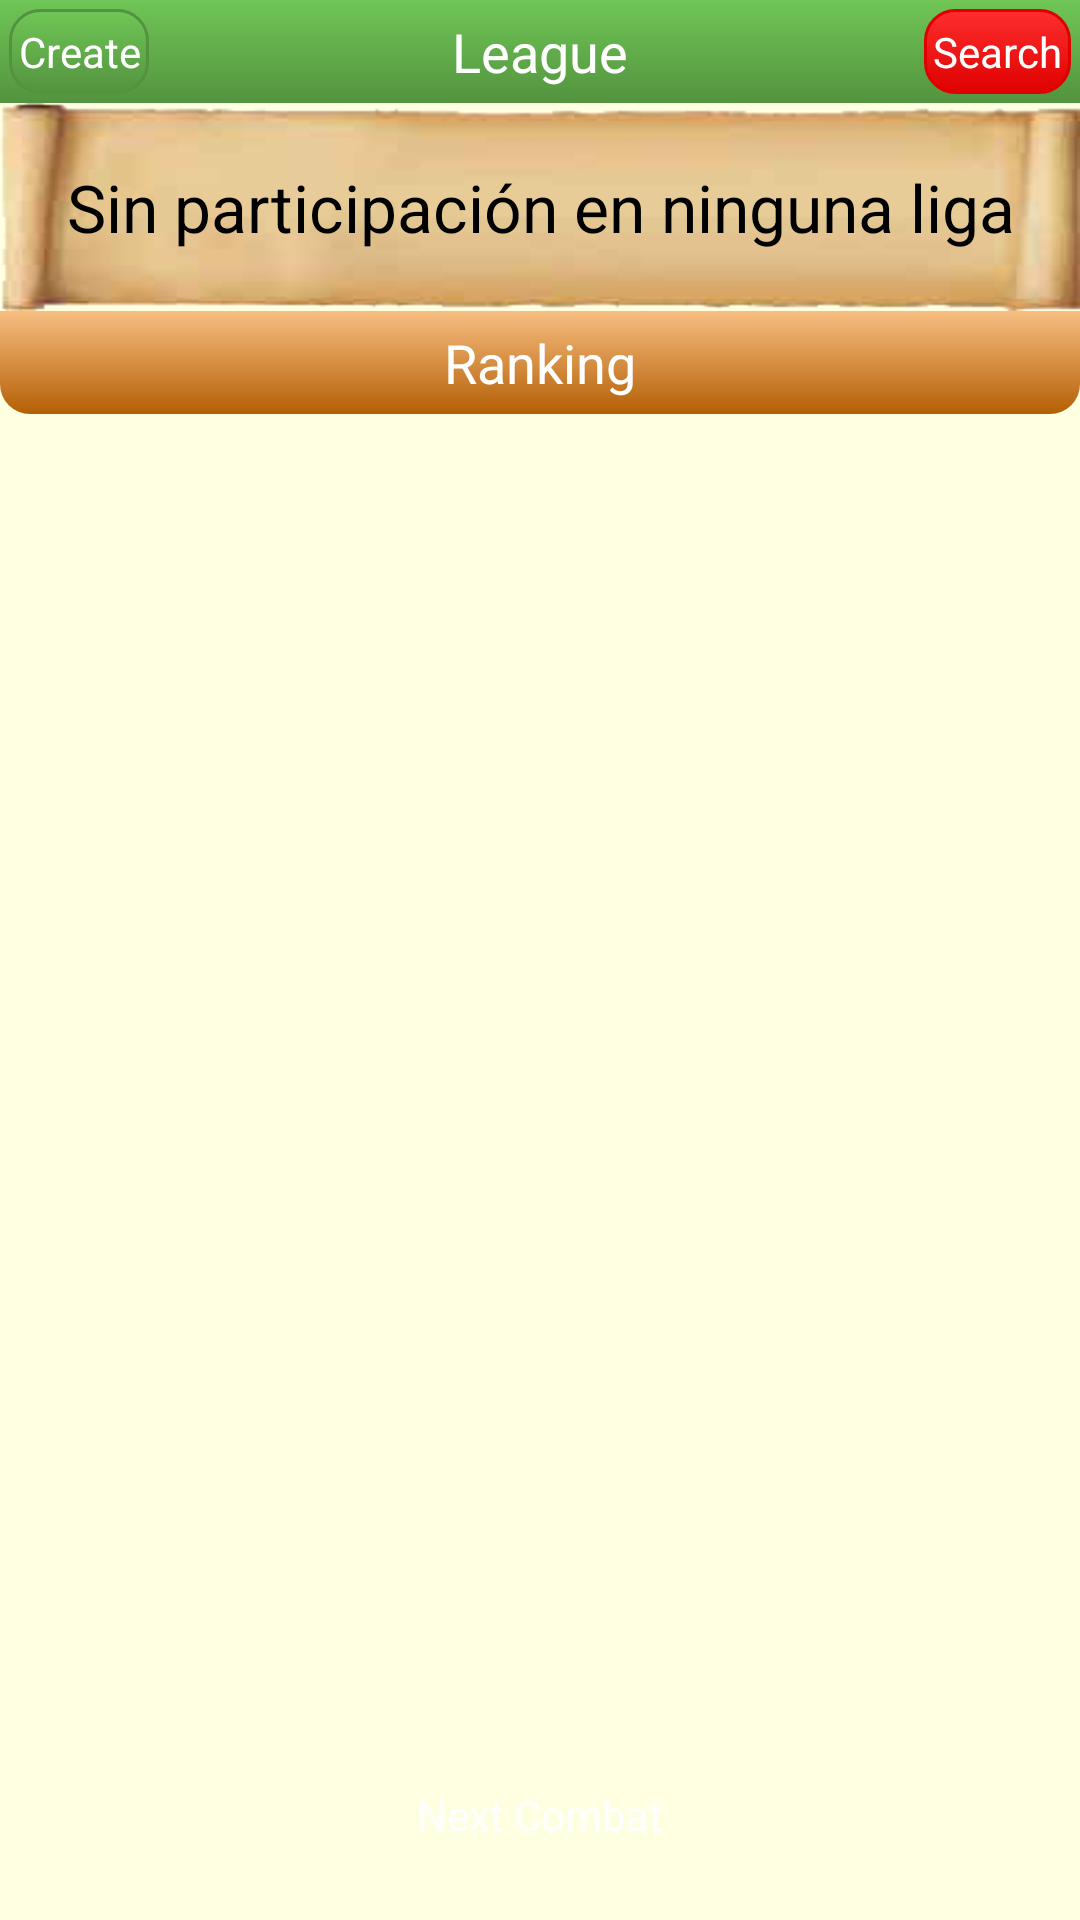

Layout XML and referenced resources for this Android screen:
<!-- AndroidManifest.xml: application theme AppTheme -->
<!-- res/layout/fragment_league.xml -->
<?xml version="1.0" encoding="utf-8"?>
<RelativeLayout xmlns:android="http://schemas.android.com/apk/res/android"
    android:layout_width="match_parent"
    android:layout_height="match_parent"
    android:background="#FFFFE1" >

    <TextView
        android:id="@+id/fragment_league_title"
        android:layout_width="wrap_content"
        android:layout_height="wrap_content"
        android:layout_alignParentLeft="true"
        android:layout_alignParentRight="true"
        android:layout_alignParentTop="true"
        android:background="@drawable/background_title_1"
        android:gravity="center"
        android:text="League"
        android:textAppearance="?android:attr/textAppearanceMedium"
        android:textColor="#FFFFFF" />

    <ListView
        android:id="@+id/fragment_league_list"
        android:layout_width="match_parent"
        android:layout_height="wrap_content"
        android:layout_above="@+id/fragment_league_bottom"
        android:layout_alignParentLeft="true"
        android:layout_below="@+id/fragment_league_title2"
        android:background="#FFFFE1" >

    </ListView>

    <Button
        android:id="@+id/fragment_league_bottom"
        android:layout_width="wrap_content"
        android:layout_height="60dp"
        android:layout_alignParentBottom="true"
        android:layout_alignParentLeft="true"
        android:layout_alignParentRight="true"
        android:layout_margin="5dp"
        android:background="@drawable/background_green_button"
        android:text="Next Combat"
        android:textColor="#FFFFFF" />

    <TextView
        android:id="@+id/fragment_league_name"
        android:layout_width="wrap_content"
        android:layout_height="wrap_content"
        android:layout_alignParentLeft="true"
        android:layout_alignParentRight="true"
        android:layout_below="@+id/fragment_league_title"
        android:background="@drawable/icon_papiro"
        android:gravity="center"
        android:padding="5dp"
        android:paddingBottom="20dp"
        android:paddingTop="20dp"
        android:text="Sin participación en ninguna liga"
        android:textAppearance="?android:attr/textAppearanceLarge" />

    <TextView
        android:id="@+id/fragment_league_title2"
        android:layout_width="wrap_content"
        android:layout_height="wrap_content"
        android:layout_alignParentLeft="true"
        android:layout_alignParentRight="true"
        android:layout_below="@+id/fragment_league_name"
        android:background="@drawable/background_title_2"
        android:gravity="center"
        android:text="Ranking"
        android:textAppearance="?android:attr/textAppearanceMedium"
        android:textColor="#FFFFFF" />

    <Button
        android:id="@+id/fragment_league_right"
        android:layout_width="wrap_content"
        android:layout_height="wrap_content"
        android:layout_above="@+id/fragment_league_name"
        android:layout_alignParentTop="true"
        android:layout_alignRight="@+id/fragment_league_name"
        android:layout_margin="3dp"
        android:background="@drawable/background_red_small_button"
        android:paddingLeft="3dp"
        android:paddingRight="3dp"
        android:text="Search"
        android:textAppearance="?android:attr/textAppearanceSmall"
        android:textColor="#FFFFFF" />

    <Button
        android:id="@+id/fragment_league_left"
        android:layout_width="wrap_content"
        android:layout_height="wrap_content"
        android:layout_above="@+id/fragment_league_name"
        android:layout_alignParentLeft="true"
        android:layout_alignParentTop="true"
        android:text="Create"
        android:layout_margin="3dp"
        android:background="@drawable/background_green_small_button"
        android:paddingLeft="3dp"
        android:paddingRight="3dp"
        android:textAppearance="?android:attr/textAppearanceSmall"
        android:textColor="#FFFFFF" />

</RelativeLayout>
<!-- resources referenced by this layout -->
<resources>
  <!-- drawable background_green_small_button (drawable-hdpi) -->
  <?xml version="1.0" encoding="utf-8"?>
  <selector xmlns:android="http://schemas.android.com/apk/res/android">
      <item android:state_pressed="true" >
          <shape>
              <solid
                  android:color="#70c656" />
              <stroke
                  android:width="1dp"
                  android:color="#53933f" />
              <corners
                  android:radius="3dp" />
            
          </shape>
      </item>
      <item>
          <shape>
              <gradient
                  android:startColor="#70c656"
                  android:endColor="#53933f"
                  android:angle="270" />
              <stroke
                  android:width="1dp"
                  android:color="#53933f" />
              <corners
                  android:radius="10dp" />
              
          </shape>
      </item>
  </selector>
  <!-- drawable background_red_small_button (drawable-hdpi) -->
  <?xml version="1.0" encoding="utf-8"?>
  <selector xmlns:android="http://schemas.android.com/apk/res/android">
      <item android:state_pressed="true" >
          <shape>
              <solid
                  android:color="#FE2E2E" />
              <stroke
                  android:width="1dp"
                  android:color="#DF0101" />
              <corners
                  android:radius="3dp" />
            
          </shape>
      </item>
      <item>
          <shape>
              <gradient
                  android:startColor="#FE2E2E"
                  android:endColor="#DF0101"
                  android:angle="270" />
              <stroke
                  android:width="1dp"
                  android:color="#DF0101" />
              <corners
                  android:radius="10dp" />
              
          </shape>
      </item>
  </selector>
  <!-- drawable background_title_1 (drawable-hdpi) -->
  <?xml version="1.0" encoding="utf-8"?>
  <shape xmlns:android="http://schemas.android.com/apk/res/android" >
      <gradient
                  android:startColor="#70c656"
                  android:endColor="#53933f"
                  android:angle="270" />            
              
              <padding
                  android:top="5dp"
                  android:bottom="5dp" />
  </shape>
  <!-- drawable background_title_2 (drawable-hdpi) -->
  <?xml version="1.0" encoding="utf-8"?>
  <shape xmlns:android="http://schemas.android.com/apk/res/android" >
      <gradient
                  android:startColor="#F7BE81"
                  android:endColor="#B45F04"
                  android:angle="270" />            
              <corners
                  android:bottomRightRadius="10dp"
                  android:bottomLeftRadius="10dp" />
              <padding
                  android:top="5dp"
                  android:bottom="5dp" />
  </shape>
  <!-- drawable icon_papiro: png bitmap (drawable-hdpi, 17855 bytes) -->
  <style name="AppTheme" parent="AppBaseTheme">
          
      </style>
  <style name="AppBaseTheme" parent="android:Theme.Light">
          
      </style>
</resources>
